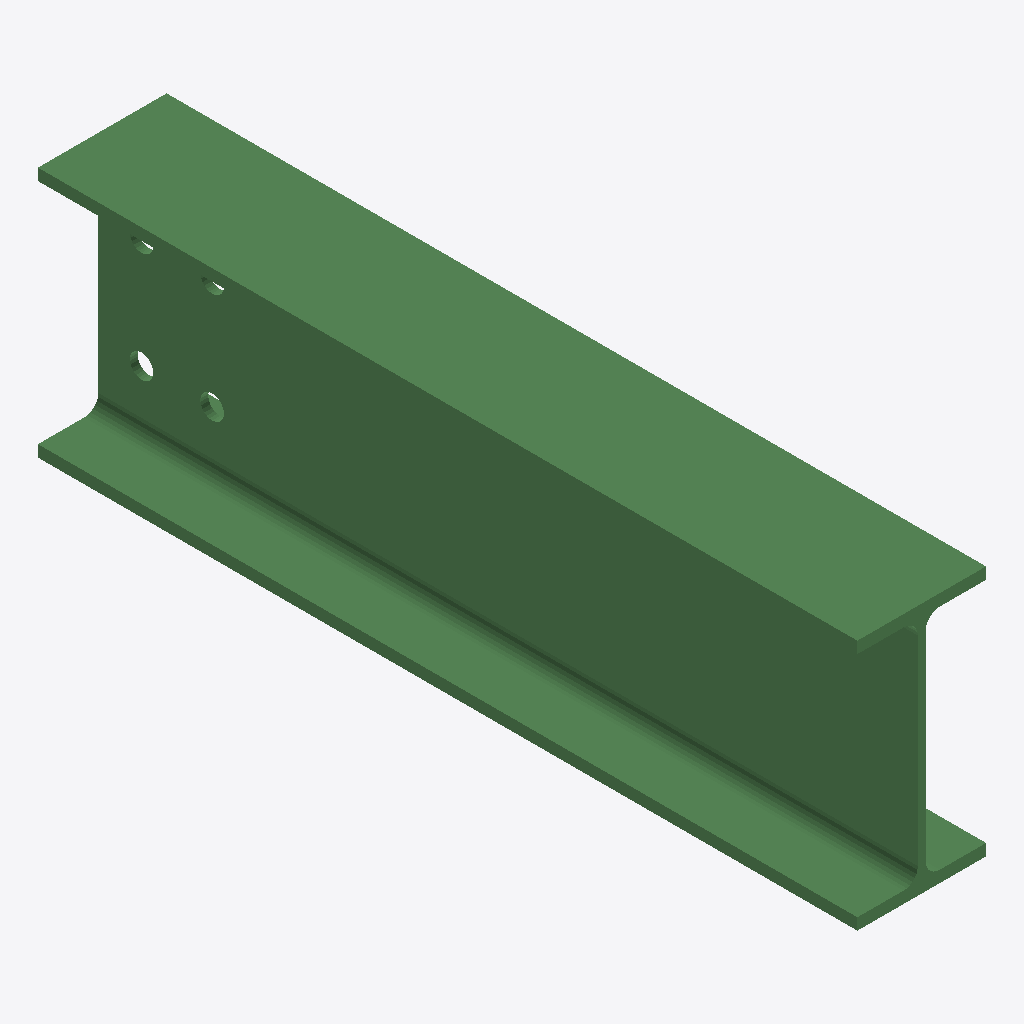
Isometric view of an IFC building model (IFC-SPF (STEP), schema IFC2X3, length unit millimetre), seen from the south-west, elements coloured by IFC class: 1 beam (green).
Extent 0.082 m × 0.522 m × 0.160 m (x, y, z). Storeys (1): Undefined at 0.00 m. Elements (1): 1 IfcBeam.

HEADER;
FILE_DESCRIPTION(('ViewDefinition[AISC_Steel_Detailing]','Option [BaseQuantities:Off]','Option [GridExport:On]','Option [Assemblies:Off]','Option [Bolts:On]','Option [Rebars:On]','Option [PourObjects:Off]','Option [Welds:On]','Option [SurfaceTreatments:On]','Option [LocationBy:0]','Option [ViewColors:Off]','Option [SectionedSpine:Off]','[2 more]'),'2;1');
FILE_NAME('b_144_Qty_95.ifc','2026-05-16T11:52:54',('GIOVANNIPC\\gcorrea'),('Structural Designer'),'IFC Database version: Work','Tekla Structures 2020 Service Pack 5, IFC Export','');
FILE_SCHEMA(('IFC2X3'));
ENDSEC;
DATA;
#37=IFCPROJECT('2G7ZFDNE16yBDU14FA92Me',#5,'Proyecto',$,$,$,$,(#11),#36);
#39=IFCSITE('2xvEzEinjBTea80yOTcujY',#5,'Obra',$,$,#38,$,$,.ELEMENT.,$,$,$,$,$);
#41=IFCBUILDING('1_LuI684fDYP2B3OSzFRel',#5,'Undefined',$,$,#40,$,$,.ELEMENT.,$,$,$);
#43=IFCBUILDINGSTOREY('29hdEUCErFze9E_VIAceOd',#5,'Undefined',$,$,#42,$,$,.ELEMENT.,0.0);
#71=IFCBEAM('1qzgLiZ9X6OA0Ves4d3Ykd',#44,'BEAM','IPE160','IPE160',#47,#70,'ID74f6a56c-8c98-4660-a01f-a361270e2ba7');
ENDSEC;
